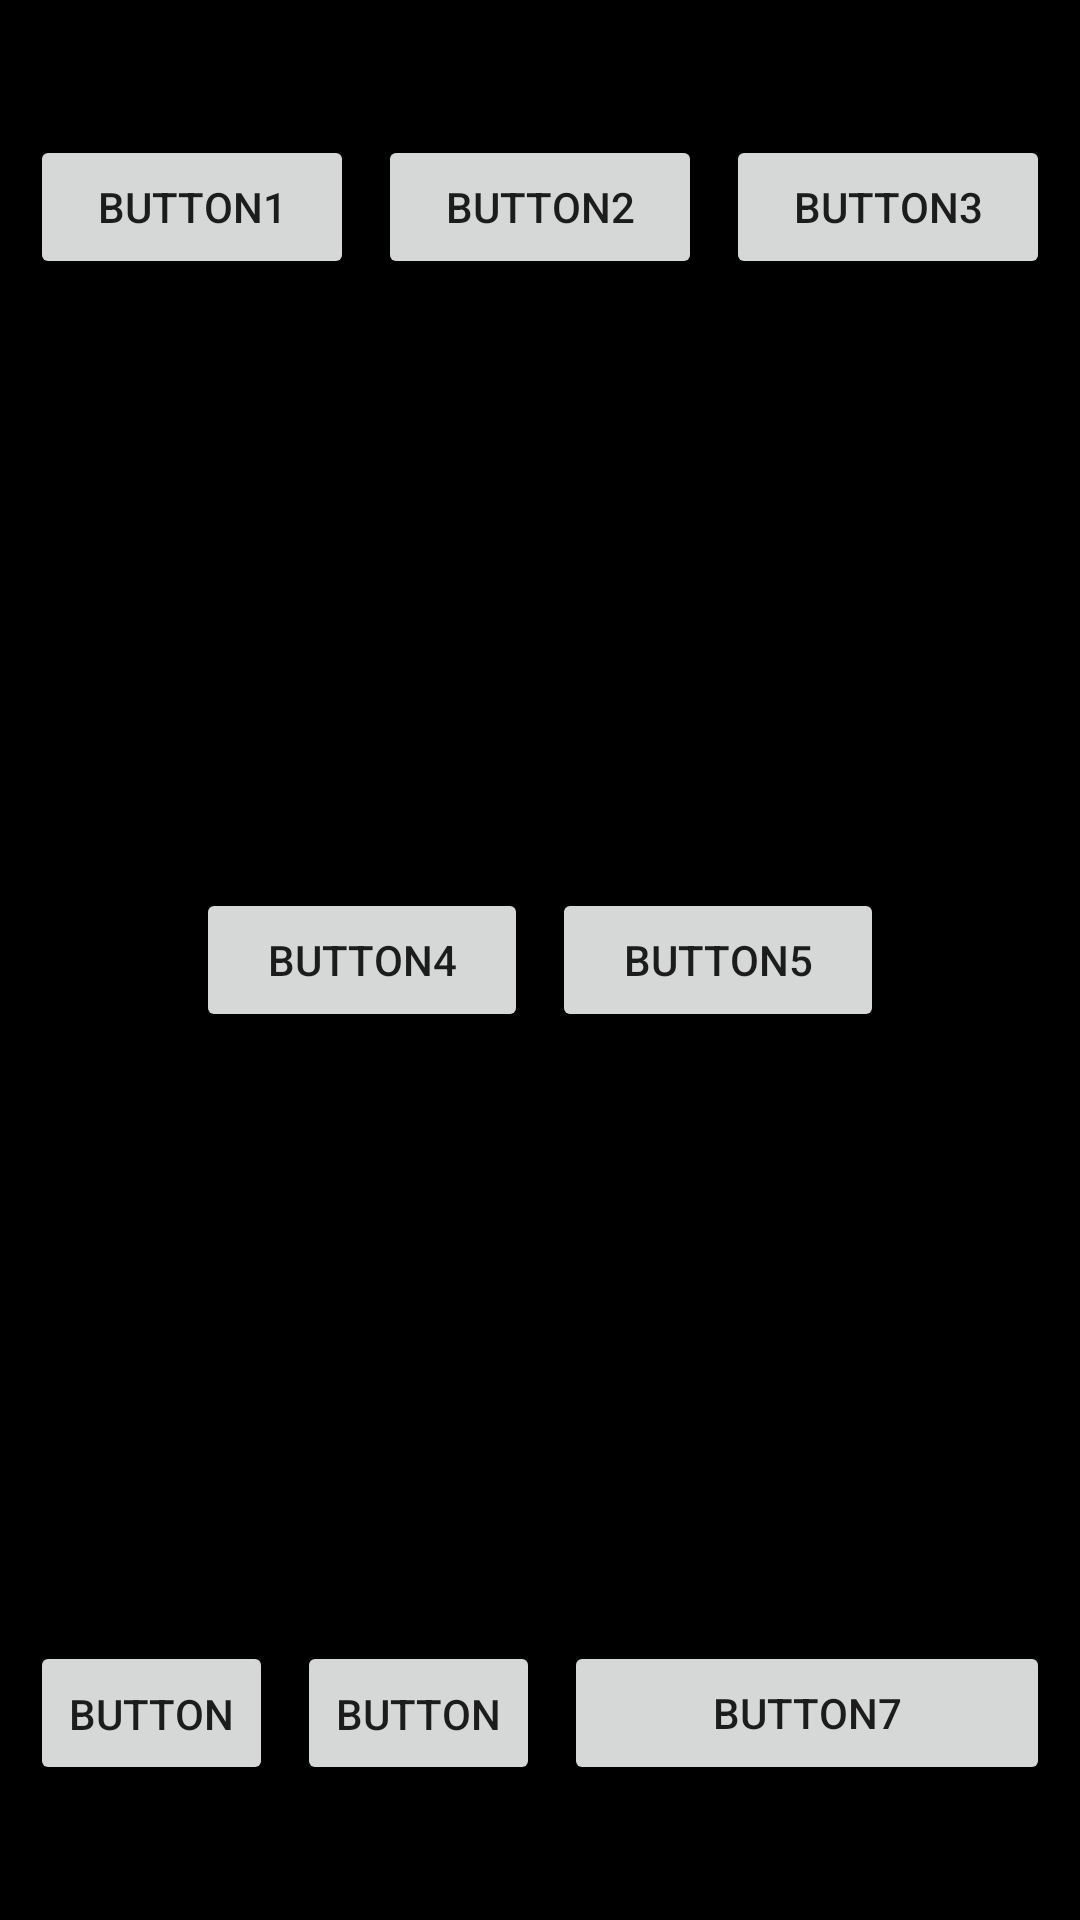

Write the Android layout XML for this screen, with the resource values it uses.
<!-- AndroidManifest.xml: application theme Theme.Lab_2 -->
<!-- res/layout/activity_2.xml -->
<?xml version="1.0" encoding="utf-8"?>
<LinearLayout xmlns:android="http://schemas.android.com/apk/res/android"
    android:layout_width="match_parent"
    android:layout_height="match_parent"
    android:orientation="vertical"
    android:background="#000000"
    android:paddingTop="45dp"
    android:paddingBottom="45dp"
    android:paddingLeft="10dp"
    android:paddingRight="10dp">

    <LinearLayout
        android:layout_width="match_parent"
        android:layout_height="wrap_content"
        android:orientation="horizontal">

        <Button
            android:layout_width="0dp"
            android:layout_height="wrap_content"
            android:layout_weight="1"
            android:text="@string/button1" />

        <Button
            android:layout_width="0dp"
            android:layout_height="wrap_content"
            android:layout_weight="1"
            android:layout_marginStart="8dp"
            android:text="@string/button2" />

        <Button
            android:layout_width="0dp"
            android:layout_height="wrap_content"
            android:layout_weight="1"
            android:layout_marginStart="8dp"
            android:text="@string/button3" />
    </LinearLayout>



    <Space
        android:layout_width="match_parent"
        android:layout_height="0dp"
        android:layout_weight="1" />






    <LinearLayout
        android:layout_width="match_parent"
        android:layout_height="wrap_content"
        android:orientation="horizontal">

        <Space
            android:layout_width="0dp"
            android:layout_height="wrap_content"
            android:layout_weight="1" />

        <Button
            android:layout_width="0dp"
            android:layout_height="wrap_content"
            android:layout_weight="2"
            android:text="@string/button4" />

        <Space
            android:layout_width="8dp"
            android:layout_height="wrap_content" />

        <Button
            android:layout_width="0dp"
            android:layout_height="wrap_content"
            android:layout_weight="2"
            android:text="@string/button5"/>

        <Space
            android:layout_width="0dp"
            android:layout_height="wrap_content"
            android:layout_weight="1" />
    </LinearLayout>




    <Space
        android:layout_width="match_parent"
        android:layout_height="0dp"
        android:layout_weight="1" />




    <LinearLayout
        android:layout_width="match_parent"
        android:layout_height="wrap_content"
        android:orientation="horizontal"
        android:gravity="center_vertical">

        <Button
            android:layout_width="0dp"
            android:layout_height="wrap_content"
            android:layout_weight="1"
            android:text="@string/button5"
            android:maxLines="1" />

        <Button
            android:layout_width="0dp"
            android:layout_height="wrap_content"
            android:layout_weight="1"
            android:layout_marginStart="8dp"
            android:text="@string/button6"
            android:maxLines="1" />

        <Button
            android:layout_width="0dp"
            android:layout_height="wrap_content"
            android:layout_weight="2"
            android:layout_marginStart="8dp"
            android:text="@string/button7"
            android:maxLines="1" />
    </LinearLayout>

</LinearLayout>
<!-- resources referenced by this layout -->
<resources>
  <string name="button1">Button1</string>
  <string name="button2">Button2</string>
  <string name="button3">Button3</string>
  <string name="button4">Button4</string>
  <string name="button5">Button5</string>
  <string name="button6">Button6</string>
  <string name="button7">Button7</string>
  <style name="Theme.Lab_2" parent="Theme.MaterialComponents.DayNight.NoActionBar">
  
          <item name="colorPrimary">@color/purple_500</item>
          <item name="colorPrimaryVariant">@color/purple_700</item>
          <item name="colorOnPrimary">@color/white</item>
  
          <item name="colorSecondary">@color/teal_200</item>
          <item name="colorSecondaryVariant">@color/teal_700</item>
          <item name="colorOnSecondary">@color/black</item>
  
          <item name="android:statusBarColor">?attr/colorPrimaryVariant</item>
  
      </style>
  <!-- not gathered from this repository: default colours our renderer supplied (Android Studio template values) -->
  <color name="purple_500">#FF6200EE</color>
  <color name="purple_700">#FF3700B3</color>
  <color name="teal_200">#FF03DAC5</color>
  <color name="teal_700">#FF018786</color>
  <color name="black">#FF000000</color>
  <color name="white">#FFFFFFFF</color>
</resources>
